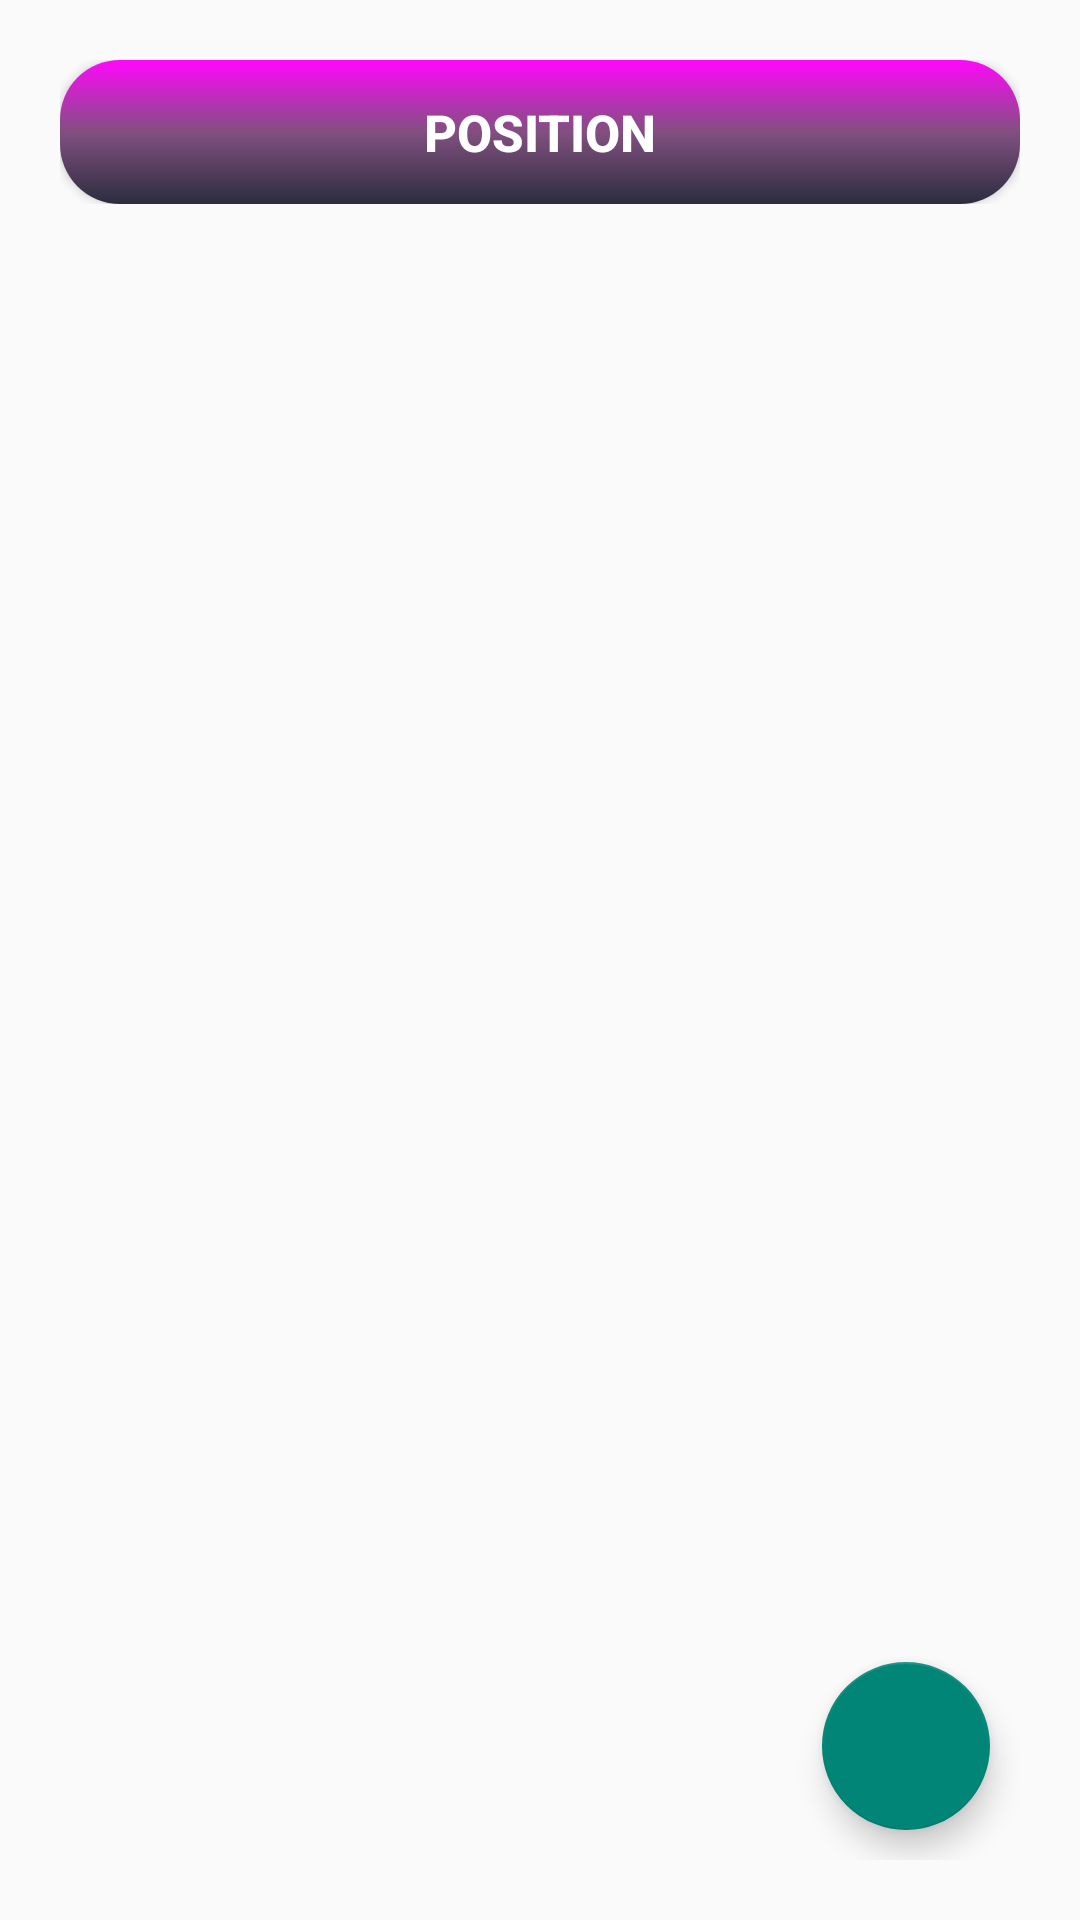

The Android layout XML behind this screen, and the referenced resources:
<!-- AndroidManifest.xml: application theme Theme.AppDemoGumi -->
<!-- res/layout/activity_test_layout.xml -->
<?xml version="1.0" encoding="utf-8"?>
<androidx.constraintlayout.widget.ConstraintLayout
    xmlns:android="http://schemas.android.com/apk/res/android"
    xmlns:app="http://schemas.android.com/apk/res-auto"
    xmlns:tools="http://schemas.android.com/tools"
    android:layout_width="match_parent"
    android:layout_height="match_parent"
    android:padding="20dp"
    android:id="@+id/layout"
    tools:context=".TestLayoutActivity">

    <include
        android:id="@+id/incTitle"
        layout="@layout/layout_title"
        android:layout_width="match_parent"
        android:layout_height="wrap_content"
        />
    <androidx.recyclerview.widget.RecyclerView
        tools:listitem="@layout/one_item_yourname"
        app:layout_constraintTop_toBottomOf="@id/incTitle"
        app:layout_constraintLeft_toLeftOf="parent"
        android:id="@+id/rec_YourName"
        android:layout_width="match_parent"
        android:layout_height="wrap_content"/>
    <com.google.android.material.floatingactionbutton.FloatingActionButton
        android:id="@+id/fabAddItem"
        app:layout_constraintBottom_toBottomOf="parent"
        app:layout_constraintRight_toRightOf="parent"
        android:src="@drawable/ic_add"
        android:layout_margin="10dp"
        android:layout_width="wrap_content"
        android:layout_height="wrap_content"/>


</androidx.constraintlayout.widget.ConstraintLayout>
<!-- res/layout/layout_title.xml (included above) -->
<?xml version="1.0" encoding="utf-8"?>
<androidx.constraintlayout.widget.ConstraintLayout xmlns:android="http://schemas.android.com/apk/res/android"
    android:layout_width="match_parent"
    android:layout_height="wrap_content"
    xmlns:app="http://schemas.android.com/apk/res-auto">
    <Button
        android:id="@+id/btnTitle"
        android:text="POSITION"
        android:textStyle="bold"
        android:textColor="@color/white"
        android:textSize="17sp"
        android:background="@drawable/border"
        app:layout_constraintTop_toTopOf="parent"
        app:layout_constraintLeft_toLeftOf="parent"
        android:layout_width="match_parent"
        android:layout_height="wrap_content"/>
</androidx.constraintlayout.widget.ConstraintLayout>
<!-- res/layout/one_item_yourname.xml (included above) -->
<?xml version="1.0" encoding="utf-8"?>
<androidx.cardview.widget.CardView
    xmlns:android="http://schemas.android.com/apk/res/android"
    xmlns:app="http://schemas.android.com/apk/res-auto"
    xmlns:tools="http://schemas.android.com/tools"
    app:layout_constraintTop_toBottomOf="@id/incTitle"
    android:layout_width="match_parent"
    android:id="@+id/constrain1"
    android:layout_marginTop="20dp"
    android:layout_height="wrap_content">
    <androidx.constraintlayout.widget.ConstraintLayout
        android:padding="10dp"
        android:layout_width="match_parent"
        android:layout_height="wrap_content">
        <TextView
            app:layout_constraintTop_toTopOf="parent"
            app:layout_constraintLeft_toLeftOf="parent"
            android:id="@+id/tvName"
            android:text="Your Name"
            android:textStyle="bold"
            android:textSize="19sp"
            android:layout_width="wrap_content"
            android:layout_height="wrap_content"/>
    </androidx.constraintlayout.widget.ConstraintLayout>
</androidx.cardview.widget.CardView>
<!-- resources referenced by this layout -->
<resources>
  <color name="white">#FFFFFFFF</color>
  <!-- drawable border (drawable) -->
  <?xml version="1.0" encoding="utf-8"?>
  <shape xmlns:android="http://schemas.android.com/apk/res/android">
      <corners android:radius="40dp"/>
      <corners
          android:radius="20dp"
          />
      <padding
          android:bottom="10dp"
          android:left="5dp"
          android:right="5dp"
          android:top="10dp" />
      <gradient
          android:angle="90"
          android:endColor="#FF07FB"
          android:centerColor="#815080"
          android:startColor="#2B2D3E" />
  </shape>
  <style name="Theme.AppDemoGumi" parent="Theme.AppCompat.DayNight.DarkActionBar">
          
          <item name="colorPrimary">@color/purple_500</item>
          <item name="colorPrimaryVariant">@color/purple_700</item>
          <item name="colorOnPrimary">@color/white</item>
          
          <item name="colorSecondary">@color/teal_200</item>
          <item name="colorSecondaryVariant">@color/teal_700</item>
          <item name="colorOnSecondary">@color/black</item>
          
          <item name="android:statusBarColor" tools:targetApi="l">?attr/colorPrimaryVariant</item>
          
      </style>
  <color name="purple_500">#FF6200EE</color>
  <color name="purple_700">#FF3700B3</color>
  <color name="teal_200">#FF03DAC5</color>
  <color name="teal_700">#FF018786</color>
  <color name="black">#FF000000</color>
</resources>
